The GitHub repository Hero-Bedirhan/Hububat_Hastalik_Tespit contains a labelled image folder "classification_dataset" with 5 categories: black point, fusarium foot rot, healthy leaf, leaf blight, wheat blast. Examples follow, each with its label.

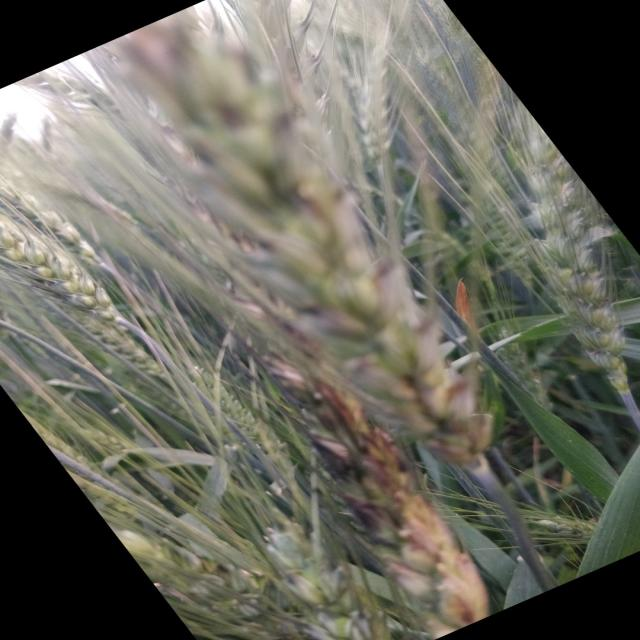
Label: black point

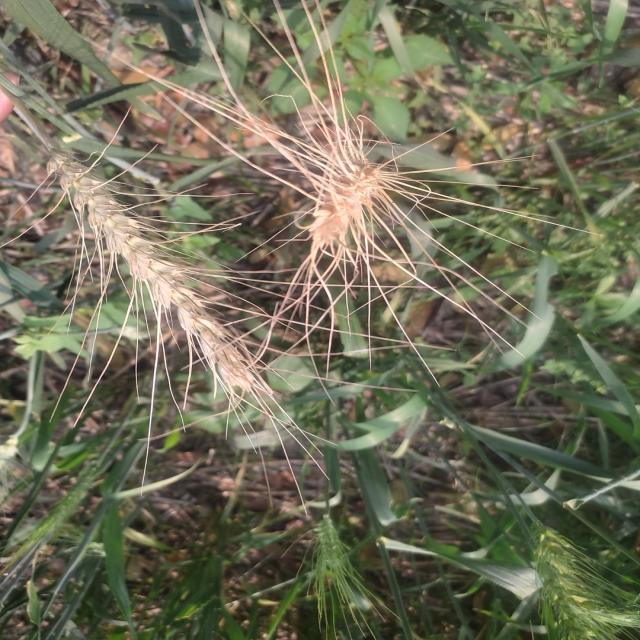
Label: wheat blast

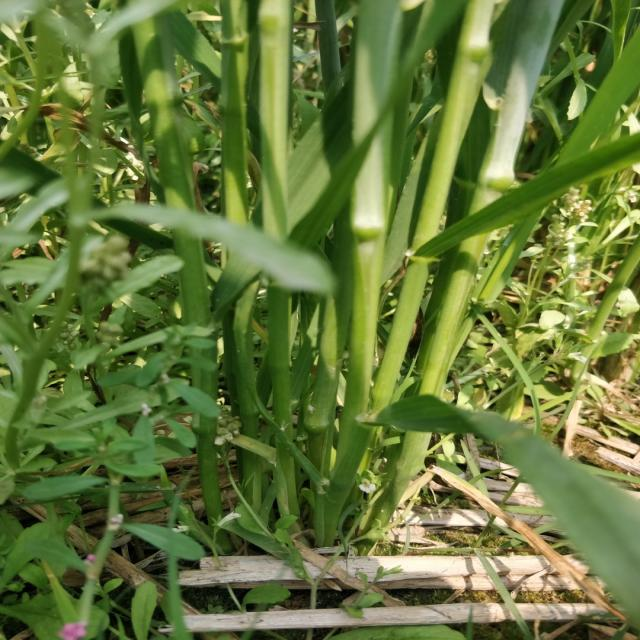
Label: healthy leaf

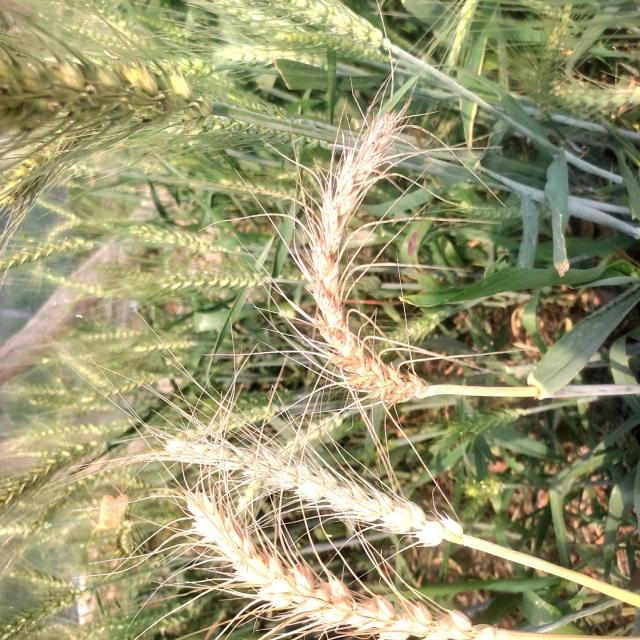
Label: wheat blast

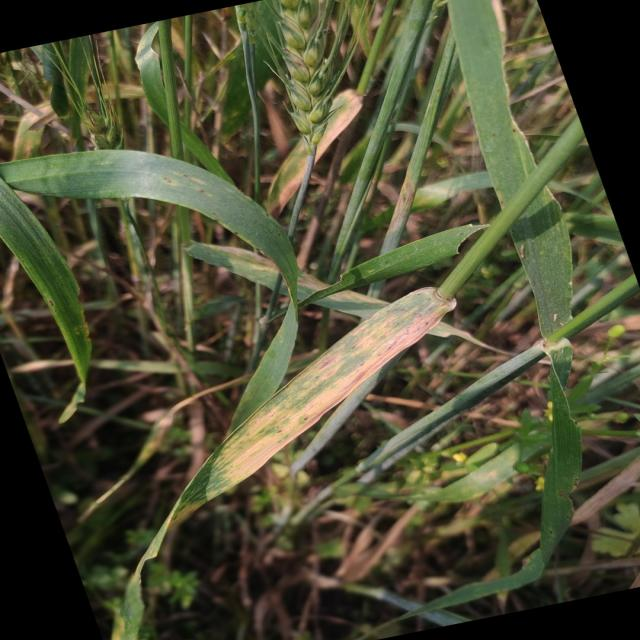
Label: leaf blight

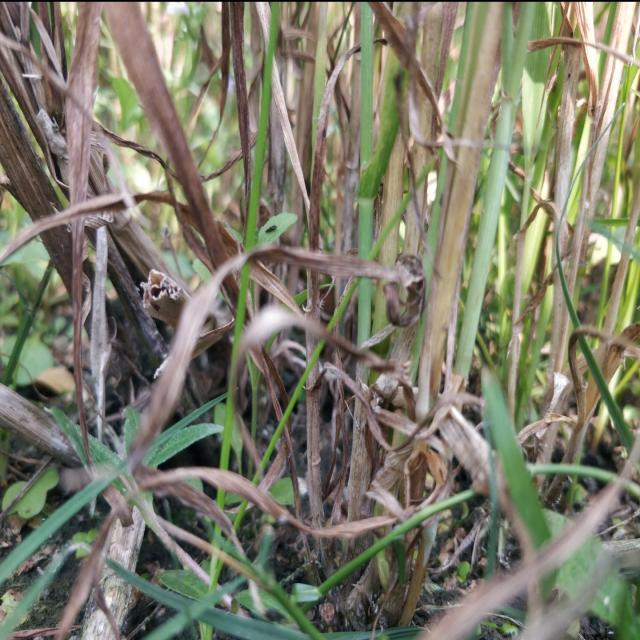
Label: fusarium foot rot
